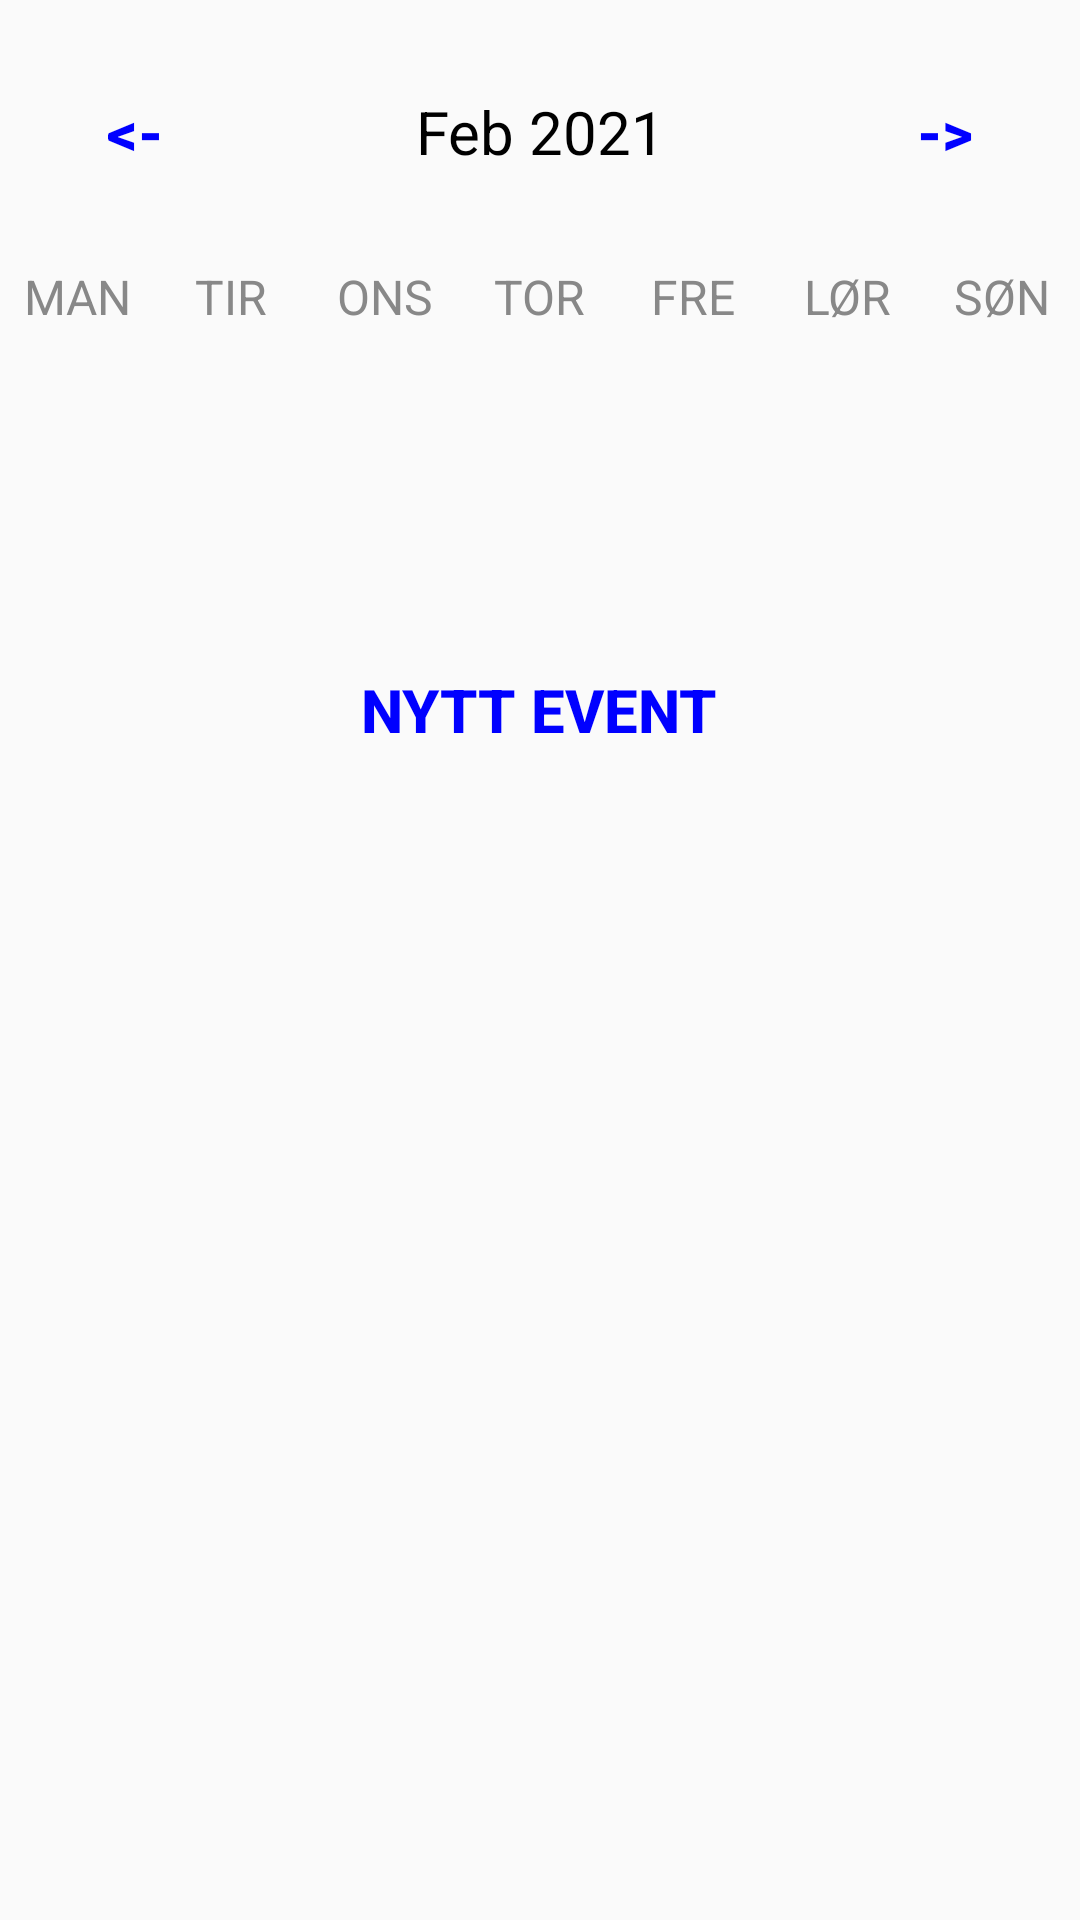

Write the Android layout XML for this screen, with the resource values it uses.
<!-- AndroidManifest.xml: application theme Theme.MSKartet -->
<!-- res/layout/activity_week_view.xml -->
<?xml version="1.0" encoding="utf-8"?>
<LinearLayout
    xmlns:android="http://schemas.android.com/apk/res/android"
    xmlns:app="http://schemas.android.com/apk/res-auto"
    xmlns:tools="http://schemas.android.com/tools"
    android:layout_width="match_parent"
    android:layout_height="match_parent"
    android:orientation="vertical"
    tools:context=".WeekViewActivity">



    <LinearLayout
        android:layout_width="match_parent"
        android:layout_height="wrap_content"
        android:orientation="horizontal"
        android:layout_marginBottom="20dp"
        android:layout_marginTop="20dp">

        <Button
            android:layout_width="0dp"
            android:layout_height="wrap_content"
            android:layout_weight="1"
            android:text="@string/back"
            android:textColor="@color/blue"
            android:background="@null"
            android:textStyle="bold"
            android:onClick="previousWeekAction"
            android:textSize="20sp"/>

        <TextView
            android:id="@+id/monthYearTV"
            android:layout_width="0dp"
            android:layout_weight="2"
            android:layout_height="wrap_content"
            android:text="Feb 2021"
            android:textSize="20sp"
            android:textAlignment="center"
            android:textColor="@color/black"/>

        <Button
            android:layout_width="0dp"
            android:layout_height="wrap_content"
            android:layout_weight="1"
            android:text="@string/forward"
            android:textColor="@color/blue"
            android:background="@null"
            android:textStyle="bold"
            android:onClick="nextWeekAction"
            android:textSize="20sp"/>

    </LinearLayout>

    <LinearLayout
        android:layout_width="match_parent"
        android:layout_height="wrap_content"
        android:orientation="horizontal">



        <TextView
            android:layout_width="0dp"
            android:layout_height="wrap_content"
            android:layout_weight="1"
            android:text="MAN"
            android:textColor="@color/gray"
            android:textAlignment="center"
            android:textSize="16sp"/>

        <TextView
            android:layout_width="0dp"
            android:layout_height="wrap_content"
            android:layout_weight="1"
            android:text="TIR"
            android:textColor="@color/gray"
            android:textAlignment="center"
            android:textSize="16sp"/>

        <TextView
            android:layout_width="0dp"
            android:layout_height="wrap_content"
            android:layout_weight="1"
            android:text="ONS"
            android:textColor="@color/gray"
            android:textAlignment="center"
            android:textSize="16sp"/>

        <TextView
            android:layout_width="0dp"
            android:layout_height="wrap_content"
            android:layout_weight="1"
            android:text="TOR"
            android:textColor="@color/gray"
            android:textAlignment="center"
            android:textSize="16sp"/>

        <TextView
            android:layout_width="0dp"
            android:layout_height="wrap_content"
            android:layout_weight="1"
            android:text="FRE"
            android:textColor="@color/gray"
            android:textAlignment="center"
            android:textSize="16sp"/>

        <TextView
            android:layout_width="0dp"
            android:layout_height="wrap_content"
            android:layout_weight="1"
            android:text="LØR"
            android:textColor="@color/gray"
            android:textAlignment="center"
            android:textSize="16sp"/>

        <TextView
            android:layout_width="0dp"
            android:layout_height="wrap_content"
            android:layout_weight="1"
            android:text="SØN"
            android:textColor="@color/gray"
            android:textAlignment="center"
            android:textSize="16sp"/>


    </LinearLayout>


    <androidx.recyclerview.widget.RecyclerView
        android:id="@+id/calendarRecyclerView"
        android:layout_width="match_parent"
        android:layout_height="0dp"
        android:layout_weight="1"/>

    <Button
        android:layout_width="wrap_content"
        android:layout_height="wrap_content"
        android:layout_weight="1"
        android:text="Nytt Event"
        android:textColor="@color/blue"
        android:background="@null"
        android:textStyle="bold"
        android:onClick="newEventAction"
        android:layout_gravity="center"
        android:textSize="20sp"/>
    <ListView
        android:id="@+id/eventListView"
        android:layout_width="match_parent"
        android:layout_height="0dp"
        android:layout_weight="5"/>



</LinearLayout>
<!-- resources referenced by this layout -->
<resources>
  <color name="black">#FF000000</color>
  <color name="blue">#0000ff</color>
  <color name="gray">#888</color>
  <string name="back">&lt;-</string>
  <string name="forward">-&gt;</string>
  <style name="Theme.MSKartet" parent="Theme.MaterialComponents.DayNight.NoActionBar.Bridge">
      </style>
</resources>
